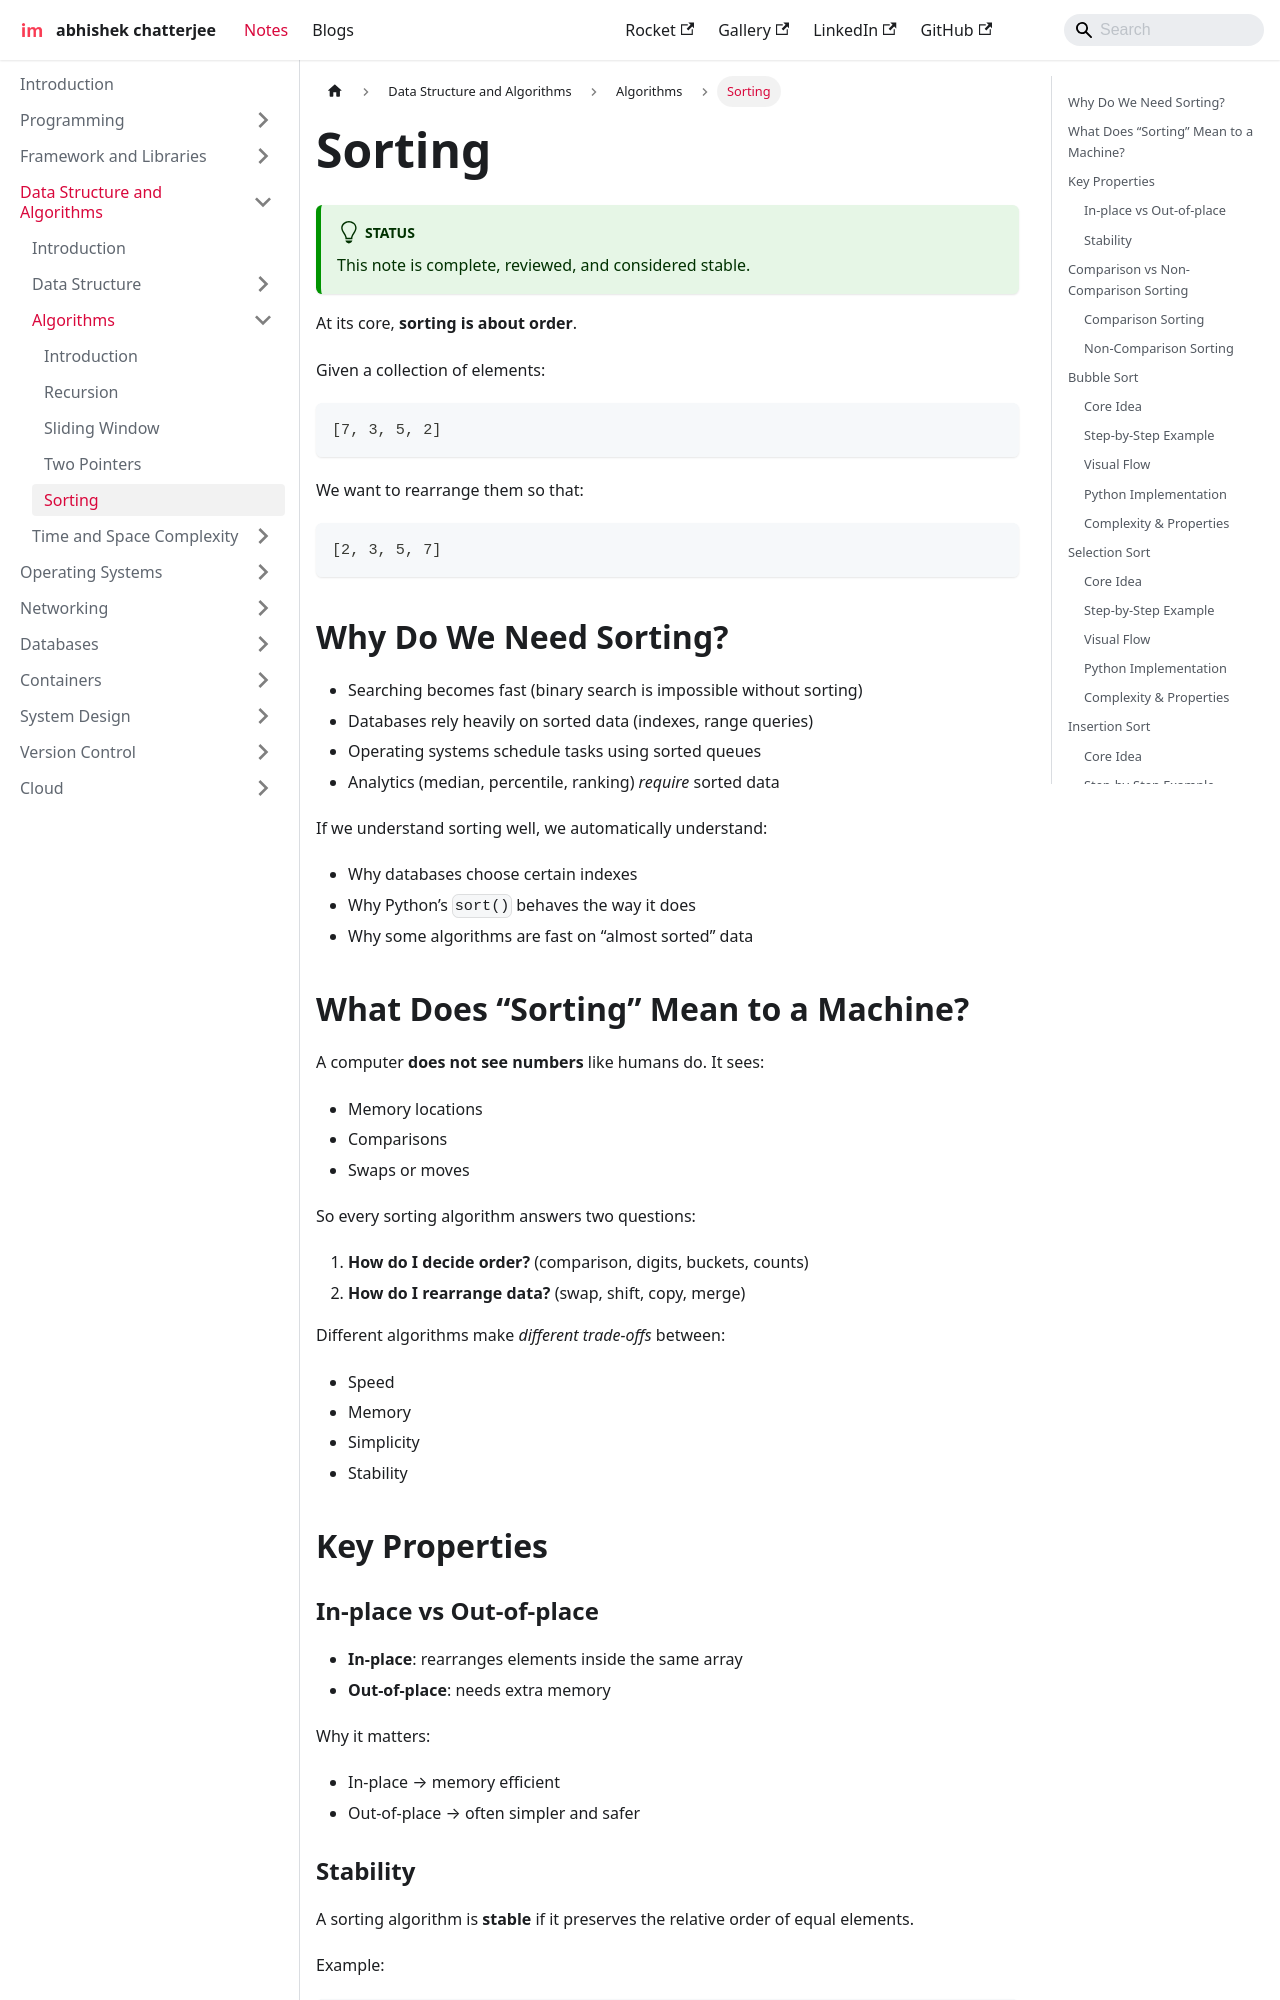

repository: imdeepmind/imdeepmind.github.io · page: docs/data-structure-and-algorithms/algorithms/sorting/index.html · generator: docusaurus

---
sidebar_position: 5
---

# Sorting

:::tip[Status]

This note is complete, reviewed, and considered stable.

:::

At its core, **sorting is about order**.

Given a collection of elements:

```text
[7, 3, 5, 2]
```

We want to rearrange them so that:

```text
[2, 3, 5, 7]
```

## Why Do We Need Sorting?

- Searching becomes fast (binary search is impossible without sorting)
- Databases rely heavily on sorted data (indexes, range queries)
- Operating systems schedule tasks using sorted queues
- Analytics (median, percentile, ranking) _require_ sorted data

If we understand sorting well, we automatically understand:

- Why databases choose certain indexes
- Why Python’s `sort()` behaves the way it does
- Why some algorithms are fast on “almost sorted” data

## What Does “Sorting” Mean to a Machine?

A computer **does not see numbers** like humans do. It sees:

- Memory locations
- Comparisons
- Swaps or moves

So every sorting algorithm answers two questions:

1. **How do I decide order?**
   (comparison, digits, buckets, counts)
2. **How do I rearrange data?**
   (swap, shift, copy, merge)

Different algorithms make _different trade-offs_ between:

- Speed
- Memory
- Simplicity
- Stability

## Key Properties

### In-place vs Out-of-place

- **In-place**: rearranges elements inside the same array
- **Out-of-place**: needs extra memory

Why it matters:

- In-place → memory efficient
- Out-of-place → often simpler and safer
